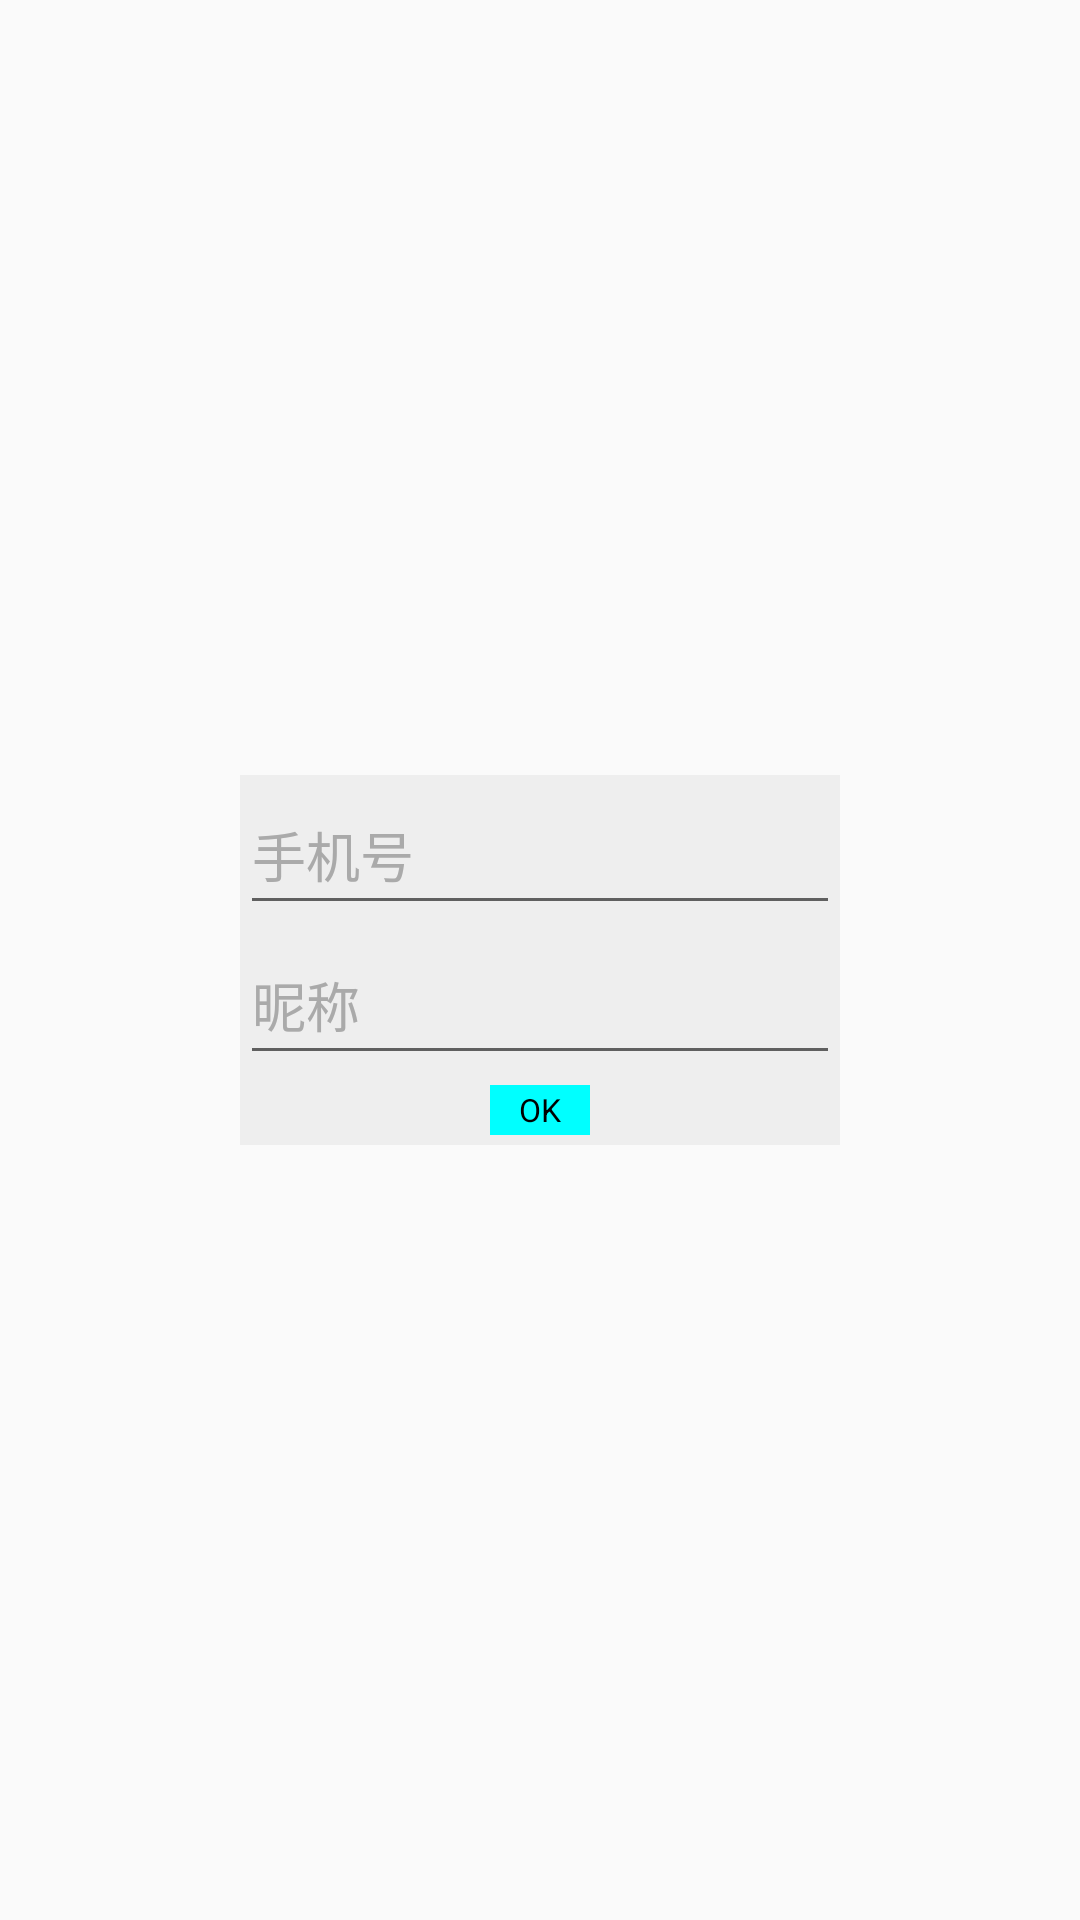

Produce the Android XML layout that renders to this screen, including the resource entries it uses.
<!-- AndroidManifest.xml: application theme AppTheme -->
<!-- res/layout/activity_login.xml -->
<?xml version="1.0" encoding="utf-8"?>
<RelativeLayout xmlns:android="http://schemas.android.com/apk/res/android"
    android:layout_width="match_parent"
    android:layout_height="match_parent">

    <LinearLayout
        android:layout_width="600px"
        android:layout_height="wrap_content"
        android:layout_centerInParent="true"
        android:background="#eee"
        android:gravity="center_horizontal"
        android:orientation="vertical">

        <EditText
            android:id="@+id/et_id"
            android:layout_width="match_parent"
            android:layout_height="150px"
            android:hint="手机号"
            android:inputType="number"
            android:maxLength="11"
            android:textColorHint="#aaa" />

        <EditText
            android:id="@+id/et_name"
            android:layout_width="match_parent"
            android:layout_height="150px"
            android:hint="昵称"
            android:textColorHint="#aaa" />

        <TextView
            android:id="@+id/tv_login"
            android:layout_width="100px"
            android:layout_height="50px"
            android:layout_marginBottom="10px"
            android:layout_marginTop="10px"
            android:background="@drawable/selector_btn_bg"
            android:gravity="center"
            android:text="OK"
            android:textColor="#000"
            android:textSize="32px" />
    </LinearLayout>


</RelativeLayout>
<!-- resources referenced by this layout -->
<resources>
  <!-- drawable selector_btn_bg (drawable) -->
  <?xml version="1.0" encoding="utf-8"?>
  <selector xmlns:android="http://schemas.android.com/apk/res/android">
  
      <item android:state_selected="true" android:drawable="@drawable/shape_btn_bg_pressed"/>
      <item android:state_pressed="true" android:drawable="@drawable/shape_btn_bg_pressed"/>
      <item android:drawable="@drawable/shape_btn_bg_normal"/>
  </selector>
  <style name="AppTheme" parent="Theme.AppCompat.Light.NoActionBar">
          
          <item name="colorPrimary">@color/colorPrimary</item>
          <item name="colorPrimaryDark">@color/colorPrimaryDark</item>
          <item name="colorAccent">@color/colorAccent</item>
          <item name="android:listDivider">@drawable/list_divider_bg</item>   
      </style>
  <!-- drawable shape_btn_bg_pressed (drawable) -->
  <?xml version="1.0" encoding="utf-8"?>
  <shape xmlns:android="http://schemas.android.com/apk/res/android">
  
      <solid android:color="#ddd"/>
  </shape>
  <!-- drawable shape_btn_bg_normal (drawable) -->
  <?xml version="1.0" encoding="utf-8"?>
  <shape xmlns:android="http://schemas.android.com/apk/res/android">
  
      <solid android:color="#0ff"/>
  </shape>
  <color name="colorPrimary">#3F51B5</color>
  <color name="colorPrimaryDark">#303F9F</color>
  <color name="colorAccent">#FF4081</color>
  <!-- drawable list_divider_bg (drawable) -->
  <?xml version="1.0" encoding="utf-8"?>
  <shape xmlns:android="http://schemas.android.com/apk/res/android"
      android:shape="rectangle"
      >
  
      <gradient
          android:startColor="#f00"
          android:centerColor="#0f0"
          android:endColor="#00f"/>
  
      <size android:height="5px"/>
  </shape>
</resources>
